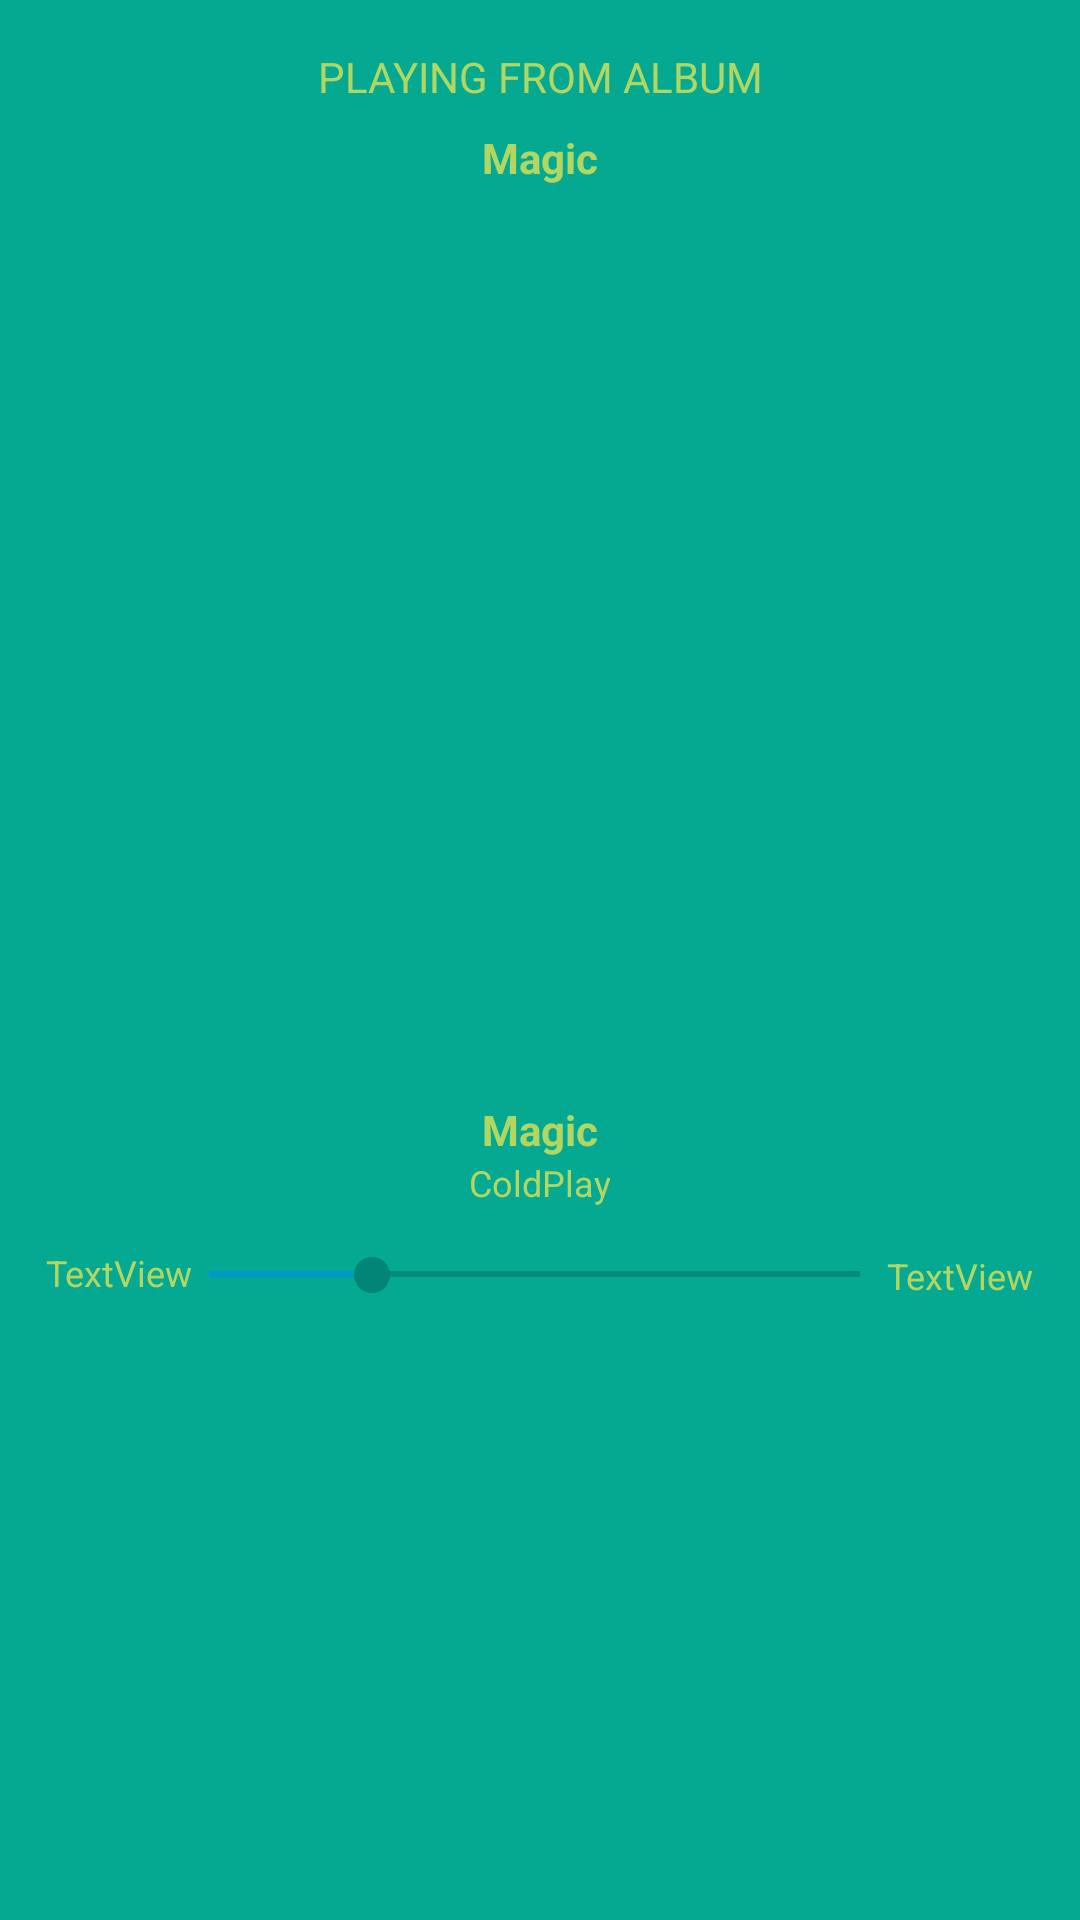

Here is an Android app screen rendered from its layout file. Give the layout XML and the strings, colors and styles it references.
<!-- AndroidManifest.xml: activity theme Theme.AppCompat.LightNoActionBar -->
<!-- res/layout/activity_spot.xml -->
<?xml version="1.0" encoding="utf-8"?>
<android.support.constraint.ConstraintLayout xmlns:android="http://schemas.android.com/apk/res/android"
    xmlns:app="http://schemas.android.com/apk/res-auto"
    xmlns:tools="http://schemas.android.com/tools"
    android:layout_width="match_parent"
    android:layout_height="match_parent"
    android:layout_marginTop="16dp"
    android:background="@color/colorPrimaryDark"
    tools:context=".views.SpotActivity">

    <TextView
        android:id="@+id/textView"
        android:layout_width="153dp"
        android:layout_height="0dp"
        android:layout_marginStart="8dp"
        android:layout_marginTop="16dp"
        android:layout_marginEnd="8dp"
        android:gravity="center"
        android:text="PLAYING FROM ALBUM"
        android:textColor="@color/colorAccent"
        app:layout_constraintEnd_toEndOf="parent"
        app:layout_constraintStart_toStartOf="parent"
        app:layout_constraintTop_toTopOf="parent" />

    <TextView
        android:id="@+id/textView2"
        android:layout_width="wrap_content"
        android:layout_height="wrap_content"
        android:layout_marginStart="8dp"
        android:layout_marginTop="8dp"
        android:layout_marginEnd="8dp"
        android:text="Magic"
        android:textColor="@color/colorAccent"
        android:textStyle="bold"
        app:layout_constraintEnd_toEndOf="parent"
        app:layout_constraintStart_toStartOf="parent"
        app:layout_constraintTop_toBottomOf="@+id/textView" />

    <ImageView
        android:id="@+id/imageView"
        android:layout_width="0dp"
        android:layout_height="289dp"
        android:layout_marginStart="8dp"
        android:layout_marginTop="8dp"
        android:layout_marginEnd="8dp"
        android:scaleType="centerCrop"
        app:layout_constraintEnd_toEndOf="parent"
        app:layout_constraintStart_toStartOf="parent"
        app:layout_constraintTop_toBottomOf="@+id/textView2"
        app:srcCompat="@drawable/cover" />

    <android.support.constraint.Guideline
        android:id="@+id/guideline"
        android:layout_width="wrap_content"
        android:layout_height="wrap_content"
        android:orientation="vertical"
        app:layout_constraintGuide_percent="0.02" />

    <android.support.constraint.Guideline
        android:id="@+id/guideline2"
        android:layout_width="wrap_content"
        android:layout_height="wrap_content"
        android:orientation="vertical"
        app:layout_constraintGuide_percent="0.15" />

    <android.support.constraint.Guideline
        android:id="@+id/guideline3"
        android:layout_width="wrap_content"
        android:layout_height="wrap_content"
        android:orientation="vertical"
        app:layout_constraintGuide_percent="0.30" />

    <android.support.constraint.Guideline
        android:id="@+id/guideline4"
        android:layout_width="wrap_content"
        android:layout_height="wrap_content"
        android:orientation="vertical"
        app:layout_constraintGuide_percent="0.70" />

    <android.support.constraint.Guideline
        android:id="@+id/guideline5"
        android:layout_width="wrap_content"
        android:layout_height="wrap_content"
        android:orientation="vertical"
        app:layout_constraintGuide_percent="0.85" />

    <android.support.constraint.Guideline
        android:id="@+id/guideline6"
        android:layout_width="wrap_content"
        android:layout_height="wrap_content"
        android:orientation="vertical"
        app:layout_constraintGuide_percent="0.98" />

    <ImageView
        android:id="@+id/imageView2"
        android:layout_width="26dp"
        android:layout_height="25dp"
        android:layout_marginStart="8dp"
        android:layout_marginTop="16dp"
        app:layout_constraintStart_toStartOf="@+id/guideline"
        app:layout_constraintTop_toBottomOf="@+id/imageView"
        app:srcCompat="@android:drawable/ic_menu_add" />

    <TextView
        android:id="@+id/textView3"
        android:layout_width="wrap_content"
        android:layout_height="wrap_content"
        android:layout_marginStart="8dp"
        android:layout_marginTop="8dp"
        android:layout_marginEnd="8dp"
        android:gravity="center"
        android:text="Magic"
        android:textColor="@color/colorAccent"
        android:textStyle="bold"
        app:layout_constraintEnd_toEndOf="parent"
        app:layout_constraintStart_toStartOf="parent"
        app:layout_constraintTop_toBottomOf="@+id/imageView" />

    <TextView
        android:id="@+id/textView4"
        android:layout_width="wrap_content"
        android:layout_height="wrap_content"
        android:layout_marginStart="8dp"
        android:layout_marginEnd="8dp"
        android:gravity="center"
        android:text="ColdPlay"
        android:textColor="@color/colorAccent"
        android:textSize="12sp"
        app:layout_constraintEnd_toStartOf="@+id/guideline6"
        app:layout_constraintHorizontal_bias="0.512"
        app:layout_constraintStart_toStartOf="parent"
        app:layout_constraintTop_toBottomOf="@+id/textView3" />

    <ImageView
        android:id="@+id/imageView3"
        android:layout_width="27dp"
        android:layout_height="26dp"
        android:layout_marginTop="16dp"
        android:layout_marginEnd="8dp"
        app:layout_constraintEnd_toStartOf="@+id/guideline6"
        app:layout_constraintTop_toBottomOf="@+id/imageView"
        app:srcCompat="@android:drawable/ic_menu_more" />

    <TextView
        android:id="@+id/textView5"
        android:layout_width="wrap_content"
        android:layout_height="wrap_content"
        android:layout_marginStart="8dp"
        android:layout_marginTop="16dp"
        android:text="TextView"
        android:textColor="@color/colorAccent"
        android:textSize="12sp"
        app:layout_constraintStart_toStartOf="@+id/guideline"
        app:layout_constraintTop_toBottomOf="@+id/imageView2"
        tools:text="00:13" />

    <TextView
        android:id="@+id/textView6"
        android:layout_width="wrap_content"
        android:layout_height="wrap_content"
        android:layout_marginTop="16dp"
        android:layout_marginEnd="8dp"
        android:text="TextView"
        android:textColor="@color/colorAccent"
        android:textSize="12sp"
        app:layout_constraintEnd_toStartOf="@+id/guideline6"
        app:layout_constraintTop_toBottomOf="@+id/imageView3"
        tools:text="04:45" />

    <SeekBar
        android:id="@+id/seekBar"
        android:layout_width="249dp"
        android:layout_height="13dp"
        android:layout_marginStart="4dp"
        android:layout_marginTop="16dp"
        android:layout_marginEnd="8dp"
        android:max="100"
        android:progress="25"
        android:progressTint="@android:color/holo_blue_dark"
        app:layout_constraintEnd_toStartOf="@+id/guideline5"
        app:layout_constraintStart_toStartOf="@+id/guideline2"
        app:layout_constraintTop_toBottomOf="@+id/textView4" />

    <ImageView
        android:id="@+id/imageView4"
        android:layout_width="25dp"
        android:layout_height="25dp"
        android:layout_marginStart="4dp"
        android:layout_marginTop="27dp"
        app:layout_constraintStart_toStartOf="@+id/guideline2"
        app:layout_constraintTop_toBottomOf="@+id/seekBar"
        app:srcCompat="@android:drawable/stat_notify_sync" />

    <ImageView
        android:id="@+id/imageView5"
        android:layout_width="25dp"
        android:layout_height="25dp"
        android:layout_marginStart="8dp"
        android:layout_marginTop="27dp"
        app:layout_constraintStart_toStartOf="@+id/guideline3"
        app:layout_constraintTop_toBottomOf="@+id/seekBar"
        app:srcCompat="@android:drawable/ic_media_previous" />

    <ImageView
        android:id="@+id/imageView6"
        android:layout_width="34dp"
        android:layout_height="34dp"
        android:layout_marginStart="8dp"
        android:layout_marginTop="20dp"
        android:layout_marginEnd="8dp"
        app:layout_constraintEnd_toEndOf="parent"
        app:layout_constraintStart_toStartOf="parent"
        app:layout_constraintTop_toBottomOf="@+id/seekBar"
        app:srcCompat="@android:drawable/ic_media_pause" />

    <ImageView
        android:id="@+id/imageView7"
        android:layout_width="25dp"
        android:layout_height="25dp"
        android:layout_marginTop="27dp"
        android:layout_marginEnd="8dp"
        app:layout_constraintEnd_toStartOf="@+id/guideline4"
        app:layout_constraintTop_toBottomOf="@+id/seekBar"
        app:srcCompat="@android:drawable/ic_media_next" />

    <ImageView
        android:id="@+id/imageView8"
        android:layout_width="25dp"
        android:layout_height="25dp"
        android:layout_marginTop="27dp"
        android:layout_marginEnd="4dp"
        android:adjustViewBounds="false"
        app:layout_constraintEnd_toStartOf="@+id/guideline5"
        app:layout_constraintTop_toBottomOf="@+id/seekBar"
        app:srcCompat="@android:drawable/stat_notify_sync" />
</android.support.constraint.ConstraintLayout>
<!-- resources referenced by this layout -->
<resources>
  <color name="colorAccent">#b1d762</color>
  <color name="colorPrimaryDark">#05a890</color>
  <style name="Theme.AppCompat.LightNoActionBar" parent="Theme.AppCompat.Light">
          <item name="windowNoTitle">true</item>
          <item name="windowActionBar">false</item>
      </style>
</resources>
